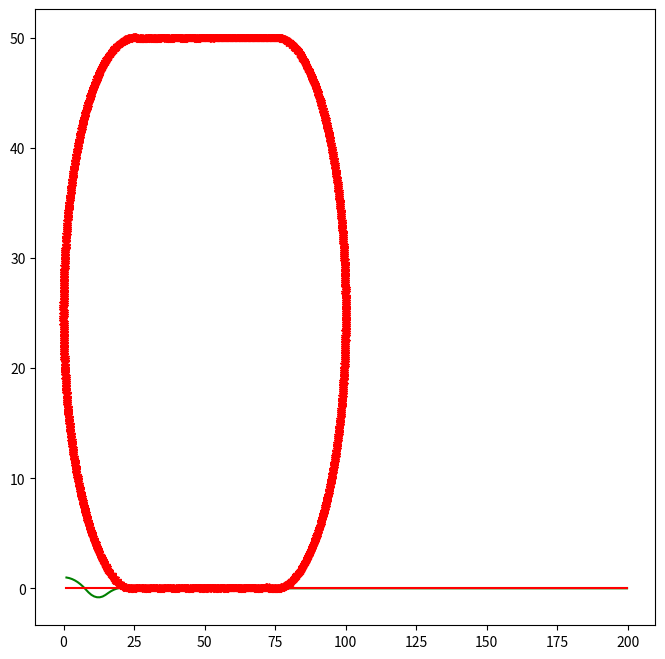

Write the Python code that produced this figure.
# PIDControl Straightline Twiddle.py from Udacity--------------
# User Instructions
#
# Implement twiddle as shown in the previous two videos.
# Your accumulated error should be very small!
#
# Your twiddle function should RETURN the accumulated
# error. Try adjusting the parameters p and dp to make
# this error as small as possible.
#
# Try to get your error below 1.0e-10 with as few iterations
# as possible (too many iterations will cause a timeout).
# No cheating!
# ------------

import random
import numpy as np
import matplotlib.pyplot as plt
# ------------------------------------------------
# 
# this is the Robot class
#

class Robot(object):
    def __init__(self, length=20.0):
        """
        Creates robot and initializes location/orientation to 0, 0, 0.
        """
        self.x = 0.0
        self.y = 0.0
        self.orientation = 0.0
        self.length = length
        self.steering_noise = 0.0
        self.distance_noise = 0.0
        self.steering_drift = 0.0

    def set(self, x, y, orientation):
        """
        Sets a robot coordinate.
        """
        self.x = x
        self.y = y
        self.orientation = orientation % (2.0 * np.pi)

    def set_noise(self, steering_noise, distance_noise):
        """
        Sets the noise parameters.
        """
        # makes it possible to change the noise parameters
        # this is often useful in particle filters
        self.steering_noise = steering_noise
        self.distance_noise = distance_noise

    def set_steering_drift(self, drift):
        """
        Sets the systematical steering drift parameter
        """
        self.steering_drift = drift

    def move(self, steering, distance, tolerance=0.001, max_steering_angle=np.pi / 4.0):
        """
        steering = front wheel steering angle, limited by max_steering_angle
        distance = total distance driven, most be non-negative
        """
        if steering > max_steering_angle:
            steering = max_steering_angle
        if steering < -max_steering_angle:
            steering = -max_steering_angle
        if distance < 0.0:
            distance = 0.0

        # make a new copy
        # res = Robot()
        # res.length = self.length
        # res.steering_noise = self.steering_noise
        # res.distance_noise = self.distance_noise
        # res.steering_drift = self.steering_drift

        # apply noise
        steering2 = random.gauss(steering, self.steering_noise)
        distance2 = random.gauss(distance, self.distance_noise)

        # apply steering drift
        steering2 += self.steering_drift

        # Execute motion
        turn = np.tan(steering2) * distance2 / self.length

        if abs(turn) < tolerance:
            # approximate by straight line motion
            self.x += distance2 * np.cos(self.orientation)
            self.y += distance2 * np.sin(self.orientation)
            self.orientation = (self.orientation + turn) % (2.0 * np.pi)
        else:
            # approximate bicycle model for motion
            radius = distance2 / turn
            cx = self.x - (np.sin(self.orientation) * radius)
            cy = self.y + (np.cos(self.orientation) * radius)
            self.orientation = (self.orientation + turn) % (2.0 * np.pi)
            self.x = cx + (np.sin(self.orientation) * radius)
            self.y = cy - (np.cos(self.orientation) * radius)

    def __repr__(self):
        return '[x=%.5f y=%.5f orient=%.5f]' % (self.x, self.y, self.orientation)

############## ADD / MODIFY CODE BELOW ####################
# ------------------------------------------------------------------------
#
# run - does a single control run


def make_robot():
    """
    Resets the robot back to the initial position and drift.
    You'll want to call this after you call `run`.
    """
    robot = Robot()
    robot.set(0.0, 1.0, 0.0)
    robot.set_steering_drift(10.0 / 180.0 * np.pi)
    return robot

# NOTE: We use params instead of tau_p, tau_d, tau_i
def run(robot, params, n=100, speed=1.0):
    x_trajectory = []
    y_trajectory = []
    err = 0
    prev_cte = robot.y
    int_cte = 0
    for i in range(2 * n):
        cte = robot.y
        diff_cte = cte - prev_cte
        int_cte += cte
        prev_cte = cte
        steer = -params[0] * cte - params[1] * diff_cte - params[2] * int_cte
        robot.move(steer, speed)
        x_trajectory.append(robot.x)
        y_trajectory.append(robot.y)
        if i >= n:
            err += cte ** 2
    return x_trajectory, y_trajectory, err / n


# Make this tolerance bigger if you are timing out!
def twiddle(tol=0.2): 
    # Don't forget to call `make_robot` before you call `run`!
    p = [0.0, 0.0, 0.0]
    dp = [1.0, 1.0, 1.0]
    robot = make_robot()
    x_trajectory, y_trajectory, best_err = run(robot, p)

    it = 0
    while sum(dp) > tol:
        # print("Iteration {}, best error = {}".format(it, best_err))
        for i in range(len(p)):
            p[i] += dp[i]
            robot = make_robot()
            x_trajectory, y_trajectory, err = run(robot, p)

            if err < best_err:
                best_err = err
                dp[i] *= 1.1
            else:
                p[i] -= 2 * dp[i]
                robot = make_robot()
                x_trajectory, y_trajectory, err = run(robot, p)

                if err < best_err:
                    best_err = err
                    dp[i] *= 1.1
                else:
                    p[i] += dp[i]
                    dp[i] *= 0.9
        it += 1
    return p, best_err

params, err = twiddle()
print("Final twiddle error = {}".format(err))
robot = make_robot()
x_trajectory, y_trajectory, err = run(robot, params)
n = len(x_trajectory)

fig, (ax1) = plt.subplots(1, 1, figsize=(8, 8))
ax1.plot(x_trajectory, y_trajectory, 'g', label='Twiddle PID controller')
ax1.plot(x_trajectory, np.zeros(n), 'r', label='reference')

# --------------
# User Instructions
# 
# Finish the PID in the run function 
#
#
# --------------


 
from math import *
import random
import matplotlib.pyplot as plt

# ------------------------------------------------
# 
# this is the robot class
#

class robot:

    # --------
    # init: 
    #    creates robot and initializes location/orientation to 0, 0, 0
    #

    def __init__(self, length = 20.0):
        self.x = 0.0
        self.y = 0.0
        self.orientation = 0.0
        self.length = length
        self.steering_noise = 0.0
        self.distance_noise = 0.0
        self.steering_drift = 0.0

    # --------
    # set: 
    #	sets a robot coordinate
    #

    def set(self, new_x, new_y, new_orientation):

        self.x = float(new_x)
        self.y = float(new_y)
        self.orientation = float(new_orientation) % (2.0 * pi)


    # --------
    # set_noise: 
    #	sets the noise parameters
    #

    def set_noise(self, new_s_noise, new_d_noise):
        # makes it possible to change the noise parameters
        # this is often useful in particle filters
        self.steering_noise = float(new_s_noise)
        self.distance_noise = float(new_d_noise)

    # --------
    # set_steering_drift: 
    #	sets the systematical steering drift parameter
    #

    def set_steering_drift(self, drift):
        self.steering_drift = drift
        
    # --------
    # move: 
    #    steering = front wheel steering angle, limited by max_steering_angle
    #    distance = total distance driven, most be non-negative

    def move(self, steering, distance, 
             tolerance = 0.001, max_steering_angle = pi / 4.0):

        if steering > max_steering_angle:
            steering = max_steering_angle
        if steering < -max_steering_angle:
            steering = -max_steering_angle
        if distance < 0.0:
            distance = 0.0


        # make a new copy
        res = robot()
        res.length         = self.length
        res.steering_noise = self.steering_noise
        res.distance_noise = self.distance_noise
        res.steering_drift = self.steering_drift

        # apply noise
        steering2 = random.gauss(steering, self.steering_noise)
        distance2 = random.gauss(distance, self.distance_noise)

        # apply steering drift
        steering2 += self.steering_drift

        # Execute motion
        turn = tan(steering2) * distance2 / res.length

        if abs(turn) < tolerance:

            # approximate by straight line motion

            res.x = self.x + (distance2 * cos(self.orientation))
            res.y = self.y + (distance2 * sin(self.orientation))
            res.orientation = (self.orientation + turn) % (2.0 * pi)

        else:

            # approximate bicycle model for motion

            radius = distance2 / turn
            cx = self.x - (sin(self.orientation) * radius)
            cy = self.y + (cos(self.orientation) * radius)
            res.orientation = (self.orientation + turn) % (2.0 * pi)
            res.x = cx + (sin(res.orientation) * radius)
            res.y = cy - (cos(res.orientation) * radius)

        return res

    def __repr__(self):
        return '[x=%.5f y=%.5f orient=%.5f]'  % (self.x, self.y, self.orientation)
   
    def cte(self, radius):           
        center1 = [radius, radius] #y,x
        center2 = [radius, 3*radius]
        if self.x > radius and self.x < 3*radius:
            if self.y > radius:
                cte = self.y - (2*radius)
            else:
                cte = -1.0 * self.y
        else:
            if self.x < 2*radius:
                cte = ((self.x - center1[1])**2 + (self.y - center1[0])**2)**0.5 - radius
            else:
                cte = ((self.x - center2[1])**2 + (self.y - center2[0])**2)**0.5 - radius                
        
       
        return cte
# ------------------------------------------------------------------------
#
# run - does a single control run.


def run(params, radius, printflag = False):
    myrobot = robot()
    myrobot.set(0.0, radius, pi / 2.0)
    speed = 1.0 # motion distance is equal to speed (we assume time = 1)
    err = 0.0
    int_crosstrack_error = 0.0
    N = 1000
    crosstrack_error = myrobot.cte(radius)
    x_trajectory = []
    y_trajectory = []
    for i in range(N*2):
        diff_crosstrack_error = - crosstrack_error
        crosstrack_error = myrobot.cte(radius)
        diff_crosstrack_error += crosstrack_error
        int_crosstrack_error += crosstrack_error
        steer = -params[0] * crosstrack_error - params[1] * diff_crosstrack_error - params[2] * int_crosstrack_error
        myrobot = myrobot.move(steer, speed)

        if i >= N:
            err += crosstrack_error ** 2
            x_trajectory.append(myrobot.x)
            y_trajectory.append(myrobot.y)
        if printflag:
            print (myrobot)
    plt.plot(x_trajectory,y_trajectory, color="r", linestyle="--", marker="*", linewidth=1.0)
    plt.show()
    print('**********************************************************************************')
    print('\nFinal parameters: ', params)
    print('\nError: ', err)
    return err / float(N)  
    

radius = 25.0
params = [10.0, 15.0, 0]

 
err = run(params, radius,True)

# --------------
# User Instructions
# 
# Finish the PID in the run function 
#
#
# --------------


 
from math import *
import random
import matplotlib.pyplot as plt

# ------------------------------------------------
# 
# this is the robot class
#

class robot:

    # --------
    # init: 
    #    creates robot and initializes location/orientation to 0, 0, 0
    #

    def __init__(self, length = 20.0):
        self.x = 0.0
        self.y = 0.0
        self.orientation = 0.0
        self.length = length
        self.steering_noise = 0.0
        self.distance_noise = 0.0
        self.steering_drift = 0.0

    # --------
    # set: 
    #	sets a robot coordinate
    #

    def set(self, new_x, new_y, new_orientation):

        self.x = float(new_x)
        self.y = float(new_y)
        self.orientation = float(new_orientation) % (2.0 * pi)


    # --------
    # set_noise: 
    #	sets the noise parameters
    #

    def set_noise(self, new_s_noise, new_d_noise):
        # makes it possible to change the noise parameters
        # this is often useful in particle filters
        self.steering_noise = float(new_s_noise)
        self.distance_noise = float(new_d_noise)

    # --------
    # set_steering_drift: 
    #	sets the systematical steering drift parameter
    #

    def set_steering_drift(self, drift):
        self.steering_drift = drift
        
    # --------
    # move: 
    #    steering = front wheel steering angle, limited by max_steering_angle
    #    distance = total distance driven, most be non-negative

    def move(self, steering, distance, 
             tolerance = 0.001, max_steering_angle = pi / 4.0):

        if steering > max_steering_angle:
            steering = max_steering_angle
        if steering < -max_steering_angle:
            steering = -max_steering_angle
        if distance < 0.0:
            distance = 0.0


        # make a new copy
        res = robot()
        res.length         = self.length
        res.steering_noise = self.steering_noise
        res.distance_noise = self.distance_noise
        res.steering_drift = self.steering_drift

        # apply noise
        steering2 = random.gauss(steering, self.steering_noise)
        distance2 = random.gauss(distance, self.distance_noise)

        # apply steering drift
        steering2 += self.steering_drift

        # Execute motion
        turn = tan(steering2) * distance2 / res.length

        if abs(turn) < tolerance:

            # approximate by straight line motion

            res.x = self.x + (distance2 * cos(self.orientation))
            res.y = self.y + (distance2 * sin(self.orientation))
            res.orientation = (self.orientation + turn) % (2.0 * pi)

        else:

            # approximate bicycle model for motion

            radius = distance2 / turn
            cx = self.x - (sin(self.orientation) * radius)
            cy = self.y + (cos(self.orientation) * radius)
            res.orientation = (self.orientation + turn) % (2.0 * pi)
            res.x = cx + (sin(res.orientation) * radius)
            res.y = cy - (cos(res.orientation) * radius)

        return res

    def __repr__(self):
        return '[x=%.5f y=%.5f orient=%.5f]'  % (self.x, self.y, self.orientation)
   
    def cte(self, radius):           
        center1 = [radius, radius] #y,x
        center2 = [radius, 3*radius]
        if self.x > radius and self.x < 3*radius:
            if self.y > radius:
                cte = self.y - (2*radius)
            else:
                cte = -1.0 * self.y
        else:
            if self.x < 2*radius:
                cte = ((self.x - center1[1])**2 + (self.y - center1[0])**2)**0.5 - radius
            else:
                cte = ((self.x - center2[1])**2 + (self.y - center2[0])**2)**0.5 - radius                
        
       
        return cte
# ------------------------------------------------------------------------
#
# run - does a single control run.


def run(params, radius, printflag = False):
    myrobot = robot()
    myrobot.set(0.0, radius, pi / 2.0)
    speed = 1.0 # motion distance is equal to speed (we assume time = 1)
    err = 0.0
    int_crosstrack_error = 0.0
    N =1000
    crosstrack_error = myrobot.cte(radius)
    x_trajectory = []
    y_trajectory = []
    for i in range(N*2):
        diff_crosstrack_error = - crosstrack_error
        crosstrack_error = myrobot.cte(radius)
        diff_crosstrack_error += crosstrack_error
        int_crosstrack_error += crosstrack_error
        steer = -params[0] * crosstrack_error - params[1] * diff_crosstrack_error - params[2] * int_crosstrack_error
        myrobot = myrobot.move(steer, speed)

        if i >= N:
            err += crosstrack_error ** 2
            x_trajectory.append(myrobot.x)
            y_trajectory.append(myrobot.y)
        if printflag:
            print (myrobot)
    if printflag:
      plt.plot(x_trajectory,y_trajectory, color="r", linestyle="--", marker="*", linewidth=1.0)
      plt.show()
    print('**********************************************************************************')
    print('\nFinal parameters: ', params)
    print('\nError: ', err)
    return err / float(N)  

def twiddle(radius,tol=0.2):  
    p = [0.9, 0.0, 0.0]
    dp = [1.0, 1.0, 1.0]
    best_err = run(p, radius)
    it = 0
    while sum(dp) > tol:
        # print("Iteration {}, best error = {}".format(it, best_err))
        for i in range(len(p)):
            p[i] += dp[i]
            err = run(p, radius)
            if err < best_err:
                best_err = err
                dp[i] *= 1.1
            else:
                p[i] -= 2 * dp[i]
                err = run(p, radius)
                if err < best_err:
                    best_err = err
                    dp[i] *= 1.1
                else:
                    p[i] += dp[i]
                    dp[i] *= 0.9
        it += 1
    return p, best_err


radius = 25.0
#params = [10.0, 15.0, 0]
params,err = twiddle(radius)
err = run(params, radius,True)